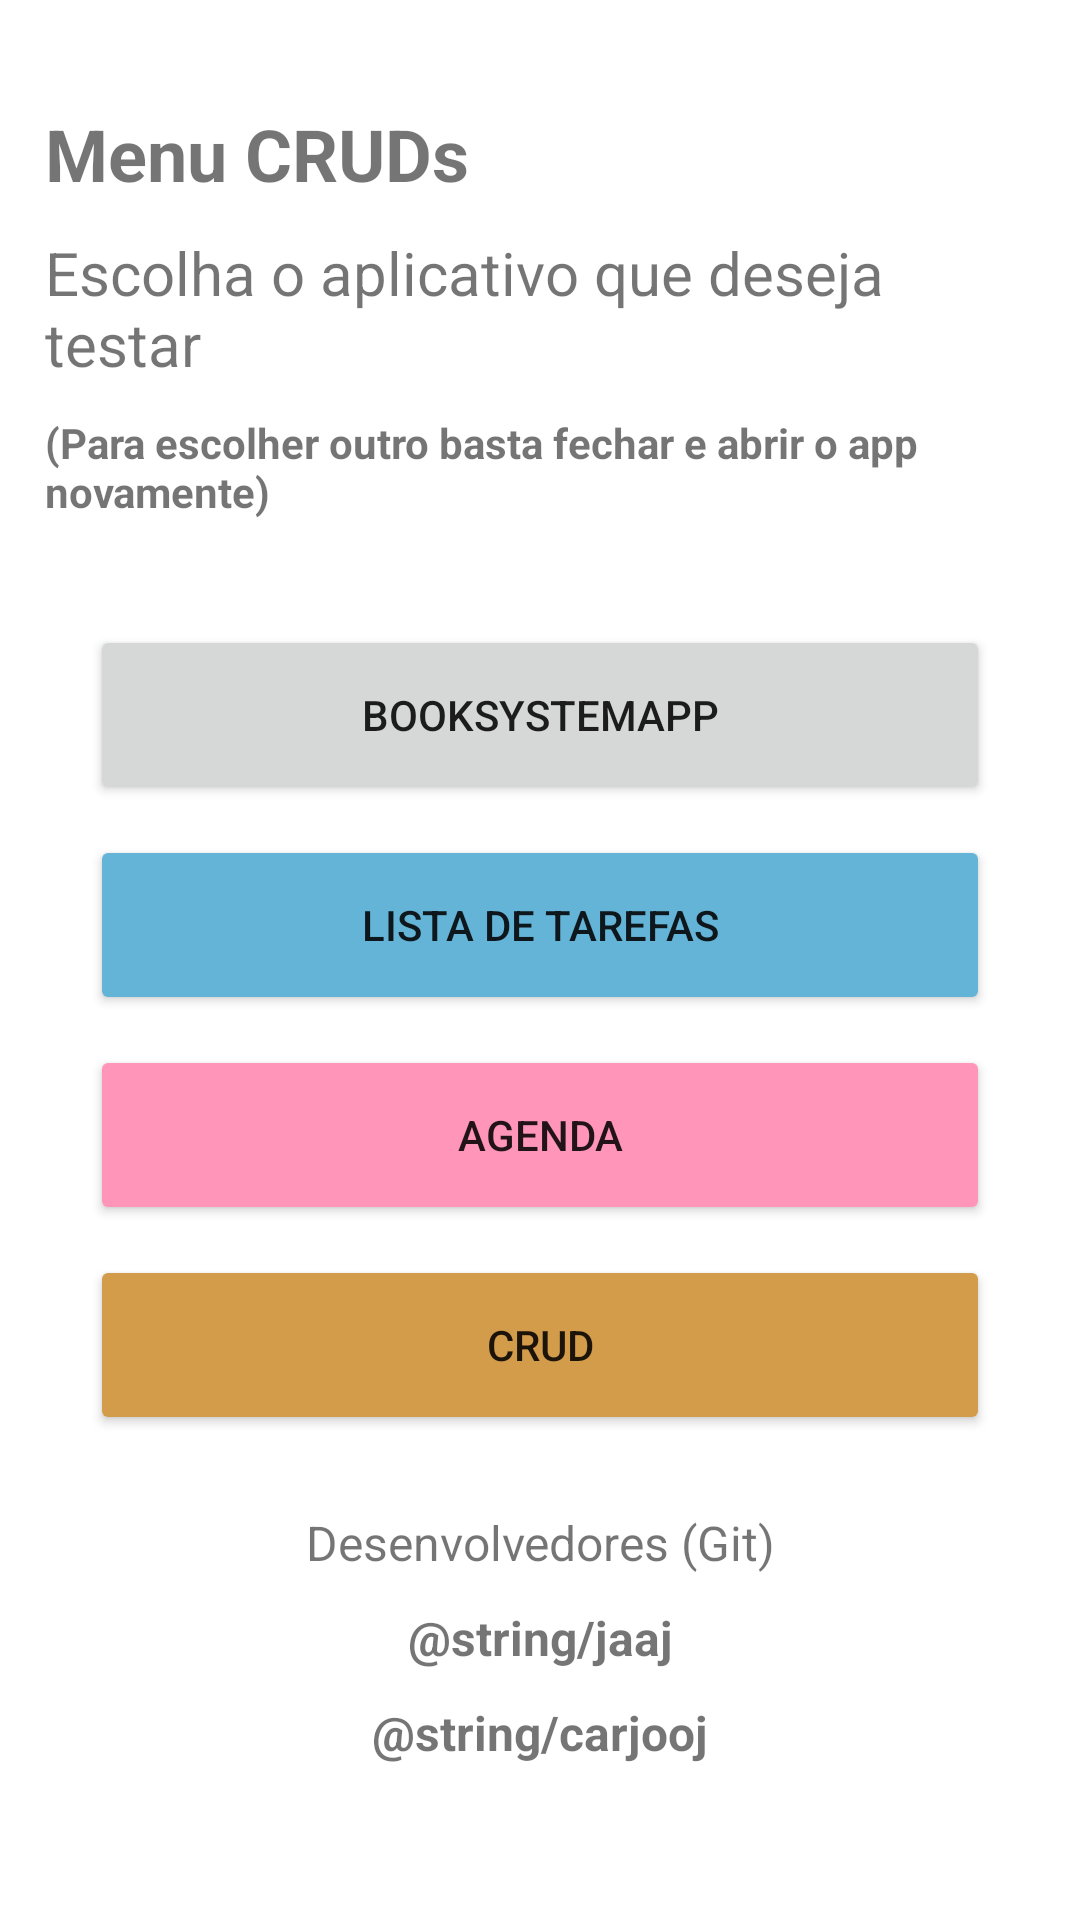

Here is an Android app screen rendered from its layout file. Give the layout XML and the strings, colors and styles it references.
<!-- AndroidManifest.xml: application theme Theme.BookSystemApp -->
<!-- res/layout/menu_crud_layout.xml -->
<?xml version="1.0" encoding="utf-8"?>
<LinearLayout xmlns:android="http://schemas.android.com/apk/res/android"
    android:layout_width="match_parent"
    android:layout_height="match_parent"
    android:orientation="vertical"
    android:padding="15dp">

    <TextView
        android:id="@+id/textView10"
        android:layout_width="wrap_content"
        android:layout_height="wrap_content"
        android:layout_marginTop="20dp"
        android:text="Menu CRUDs"
        android:textAlignment="center"
        android:textSize="24sp"
        android:textStyle="bold" />

    <TextView
        android:id="@+id/textView4"
        android:layout_width="wrap_content"
        android:layout_height="wrap_content"
        android:layout_marginTop="10dp"
        android:text="Escolha o aplicativo que deseja testar"
        android:textSize="20sp" />

    <TextView
        android:id="@+id/textView5"
        android:layout_width="match_parent"
        android:layout_height="wrap_content"
        android:layout_marginTop="10dp"
        android:text="(Para escolher outro basta fechar e abrir o app novamente)"
        android:textStyle="bold" />

    <LinearLayout
        android:layout_width="match_parent"
        android:layout_height="wrap_content"
        android:layout_marginTop="20dp"
        android:orientation="vertical"
        android:padding="15dp">

        <Button
            android:id="@+id/btn_booksystem"
            android:layout_width="match_parent"
            android:layout_height="60dp"
            android:text="BookSystemApp" />

        <Button
            android:id="@+id/btn_lista_tarefas"
            android:layout_width="match_parent"
            android:layout_height="60dp"
            android:layout_marginTop="10dp"
            android:backgroundTint="#64B4D8"
            android:text="Lista de tarefas" />

        <Button
            android:id="@+id/btn_agenda"
            android:layout_width="match_parent"
            android:layout_height="60dp"
            android:layout_marginTop="10dp"
            android:backgroundTint="#FF96B9"
            android:text="Agenda" />

        <Button
            android:id="@+id/btn_crud"
            android:layout_width="match_parent"
            android:layout_height="60dp"
            android:layout_marginTop="10dp"
            android:backgroundTint="#D39C4B"
            android:text="CRUD" />
    </LinearLayout>

    <LinearLayout
        android:layout_width="match_parent"
        android:layout_height="match_parent"
        android:orientation="vertical">

        <TextView
            android:id="@+id/textView13"
            android:layout_width="match_parent"
            android:layout_height="wrap_content"
            android:layout_marginTop="10dp"
            android:text="Desenvolvedores (Git)"
            android:textAlignment="center"
            android:textSize="16sp" />

        <TextView
            android:id="@+id/textView11"
            android:layout_width="match_parent"
            android:layout_height="wrap_content"
            android:layout_marginTop="10dp"
            android:text="@string/jaaj"
            android:textAlignment="center"
            android:textSize="16sp"
            android:textStyle="bold" />

        <TextView
            android:id="@+id/textView12"
            android:layout_width="match_parent"
            android:layout_height="wrap_content"
            android:layout_marginTop="10dp"
            android:text="@string/carjooj"
            android:textAlignment="center"
            android:textSize="16sp"
            android:textStyle="bold" />
    </LinearLayout>
</LinearLayout>
<!-- resources referenced by this layout -->
<resources>
  <style name="Theme.BookSystemApp" parent="Theme.MaterialComponents.DayNight.NoActionBar">
          
          <item name="colorPrimary">@color/purple_500</item>
          <item name="colorPrimaryVariant">@color/purple_700</item>
          <item name="colorOnPrimary">@color/white</item>
          
          <item name="colorSecondary">@color/teal_200</item>
          <item name="colorSecondaryVariant">@color/teal_700</item>
          <item name="colorOnSecondary">@color/black</item>
          
          <item name="android:statusBarColor">?attr/colorPrimaryVariant</item>
          
      </style>
  <color name="purple_500">#7F56D9</color>
  <color name="purple_700">#7F56D9</color>
  <color name="white">#FFFFFFFF</color>
  <color name="teal_200">#FF03DAC5</color>
  <color name="teal_700">#FF018786</color>
  <color name="black">#FF000000</color>
</resources>
